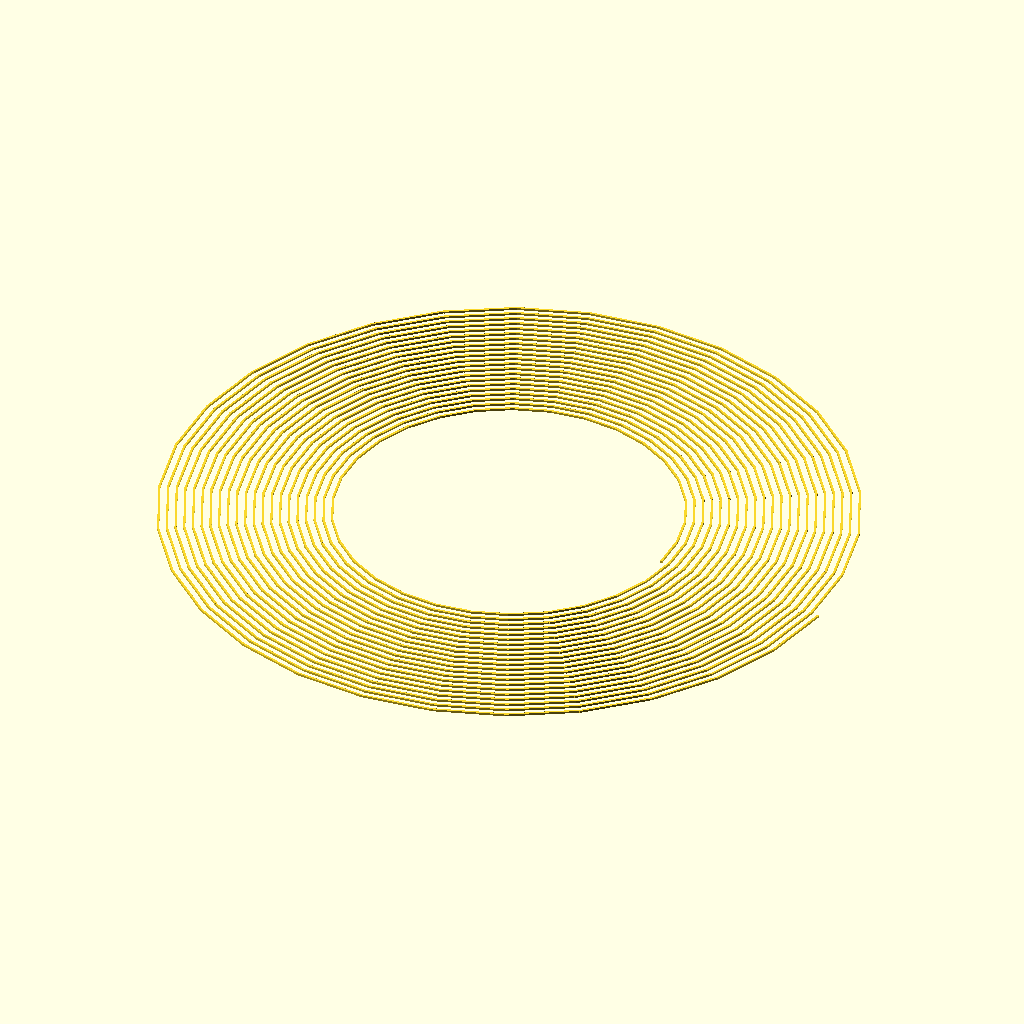
Cell 1: the model at its default parameters.
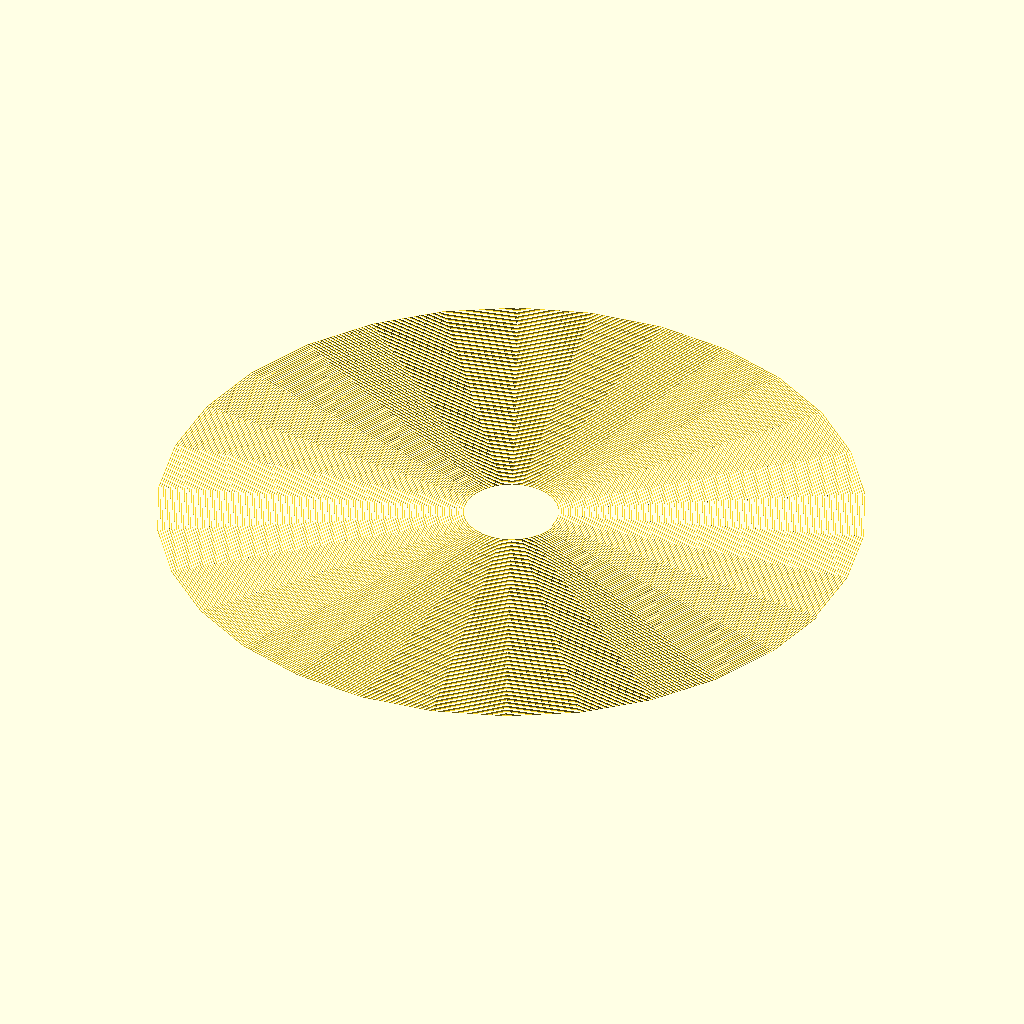
Cell 2: the same model with bed_radius = 300.
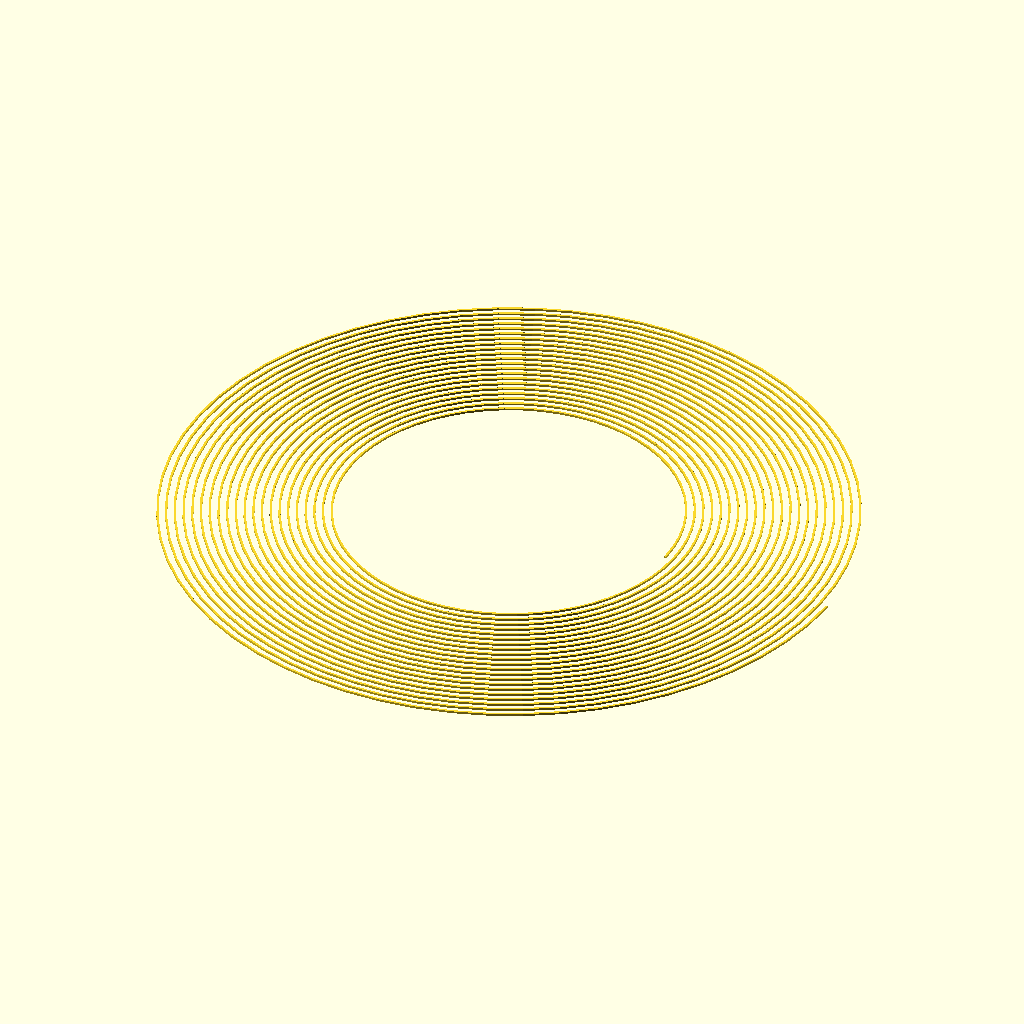
Cell 3: segments = 60 (everything else at default).
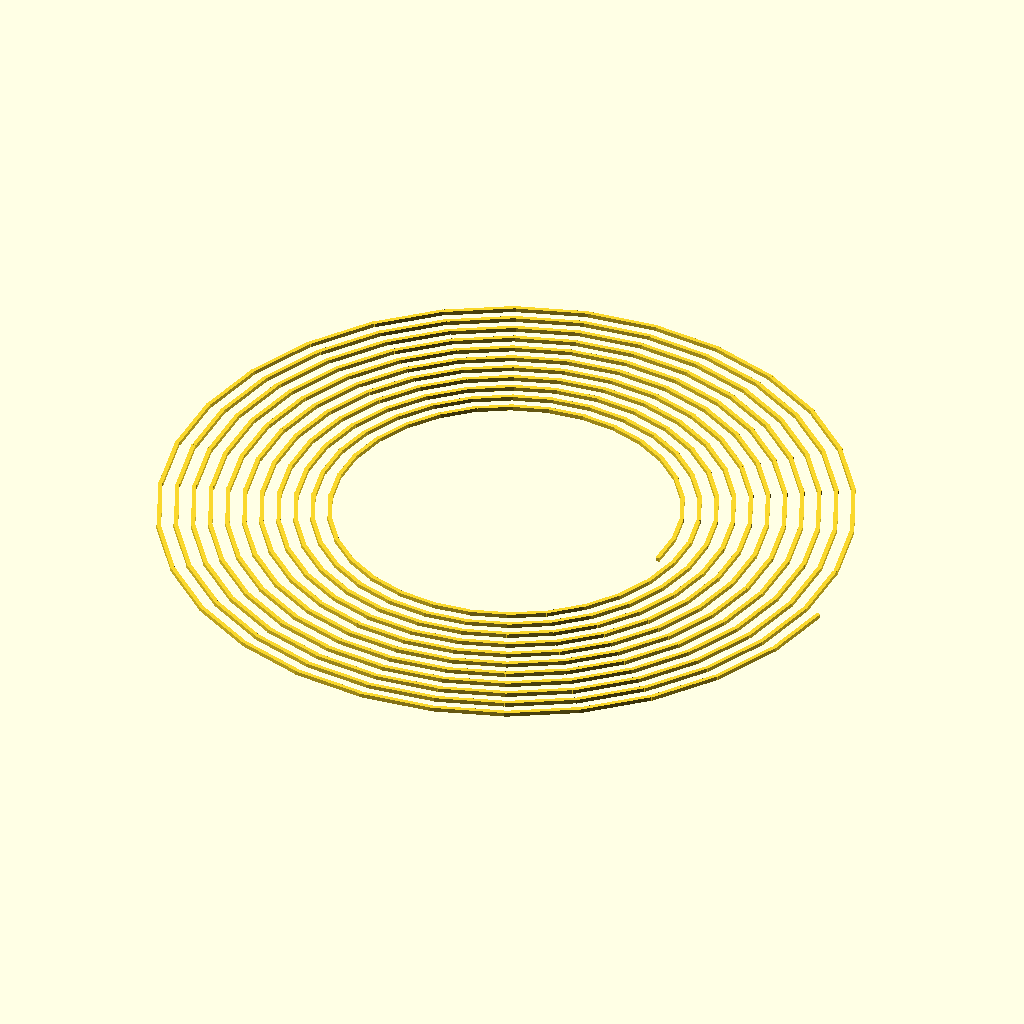
Cell 4 — nozzle set to 1, the other parameters unchanged.
All cells are drawn from the same view direction (rotation 55°, 0°, 25°, orthographic, colour scheme Cornfield), but the view is re-fitted for each cell, so position and scale can differ between cells as well as the parameter.
The OpenSCAD source (inputs/thingiverse/thing-1290801/files/calibration_spiral.scad):
//
// Copyright (C) 2016, Jason S. McMullan <jason.mcmullan@gmail.com>
// All rights reserved.
//
// Licensed under the MIT License:
//
// Permission is hereby granted, free of charge, to any person obtaining
// a copy of this software and associated documentation files (the "Software"),
// to deal in the Software without restriction, including without limitation
// the rights to use, copy, modify, merge, publish, distribute, sublicense,
// and/or sell copies of the Software, and to permit persons to whom the
// Software is furnished to do so, subject to the following conditions:
//
// The above copyright notice and this permission notice shall be included
// in all copies or substantial portions of the Software.
//
// THE SOFTWARE IS PROVIDED "AS IS", WITHOUT WARRANTY OF ANY KIND, EXPRESS OR
// IMPLIED, INCLUDING BUT NOT LIMITED TO THE WARRANTIES OF MERCHANTABILITY,
// FITNESS FOR A PARTICULAR PURPOSE AND NONINFRINGEMENT. IN NO EVENT SHALL THE
// AUTHORS OR COPYRIGHT HOLDERS BE LIABLE FOR ANY CLAIM, DAMAGES OR OTHER
// LIABILITY, WHETHER IN AN ACTION OF CONTRACT, TORT OR OTHERWISE, ARISING
// FROM, OUT OF OR IN CONNECTION WITH THE SOFTWARE OR THE USE OR OTHER
// DEALINGS IN THE SOFTWARE.
//
// All units are in mm


// Nozzle width (mm)
nozzle = 0.5;

// Start radius (mm)
start_radius = 40; // [0:290]

// Bed radius (mm)
bed_radius = 80; // [10:300]

// Segments per spiral
segments = 30; // [12:60]

module calibration_spiral(nozzle = 0.5, start_radius = 40, bed_radius = 80, segments = 30)
{
    for (r = [start_radius:nozzle*4:bed_radius]) {
        diameter = bed_radius * PI * 2;
        for (a = [0:360/segments:360-360/segments]) {
            radius = r + nozzle*4*a/360;
            diameter = radius * PI * 2;
            length = diameter / segments + 0.1;
            rotate([0, 0, a])
                translate([radius - nozzle/2, -length / 2, 0]) cube([nozzle, length, nozzle]);
        }
    }
}

calibration_spiral(nozzle, start_radius, bed_radius, segments);
Parameter table extracted from the source (name, type, default, range or options):
nozzle: number, default 0.5
start_radius: number, default 40, range 0 to 290
bed_radius: number, default 80, range 10 to 300
segments: number, default 30, range 12 to 60
